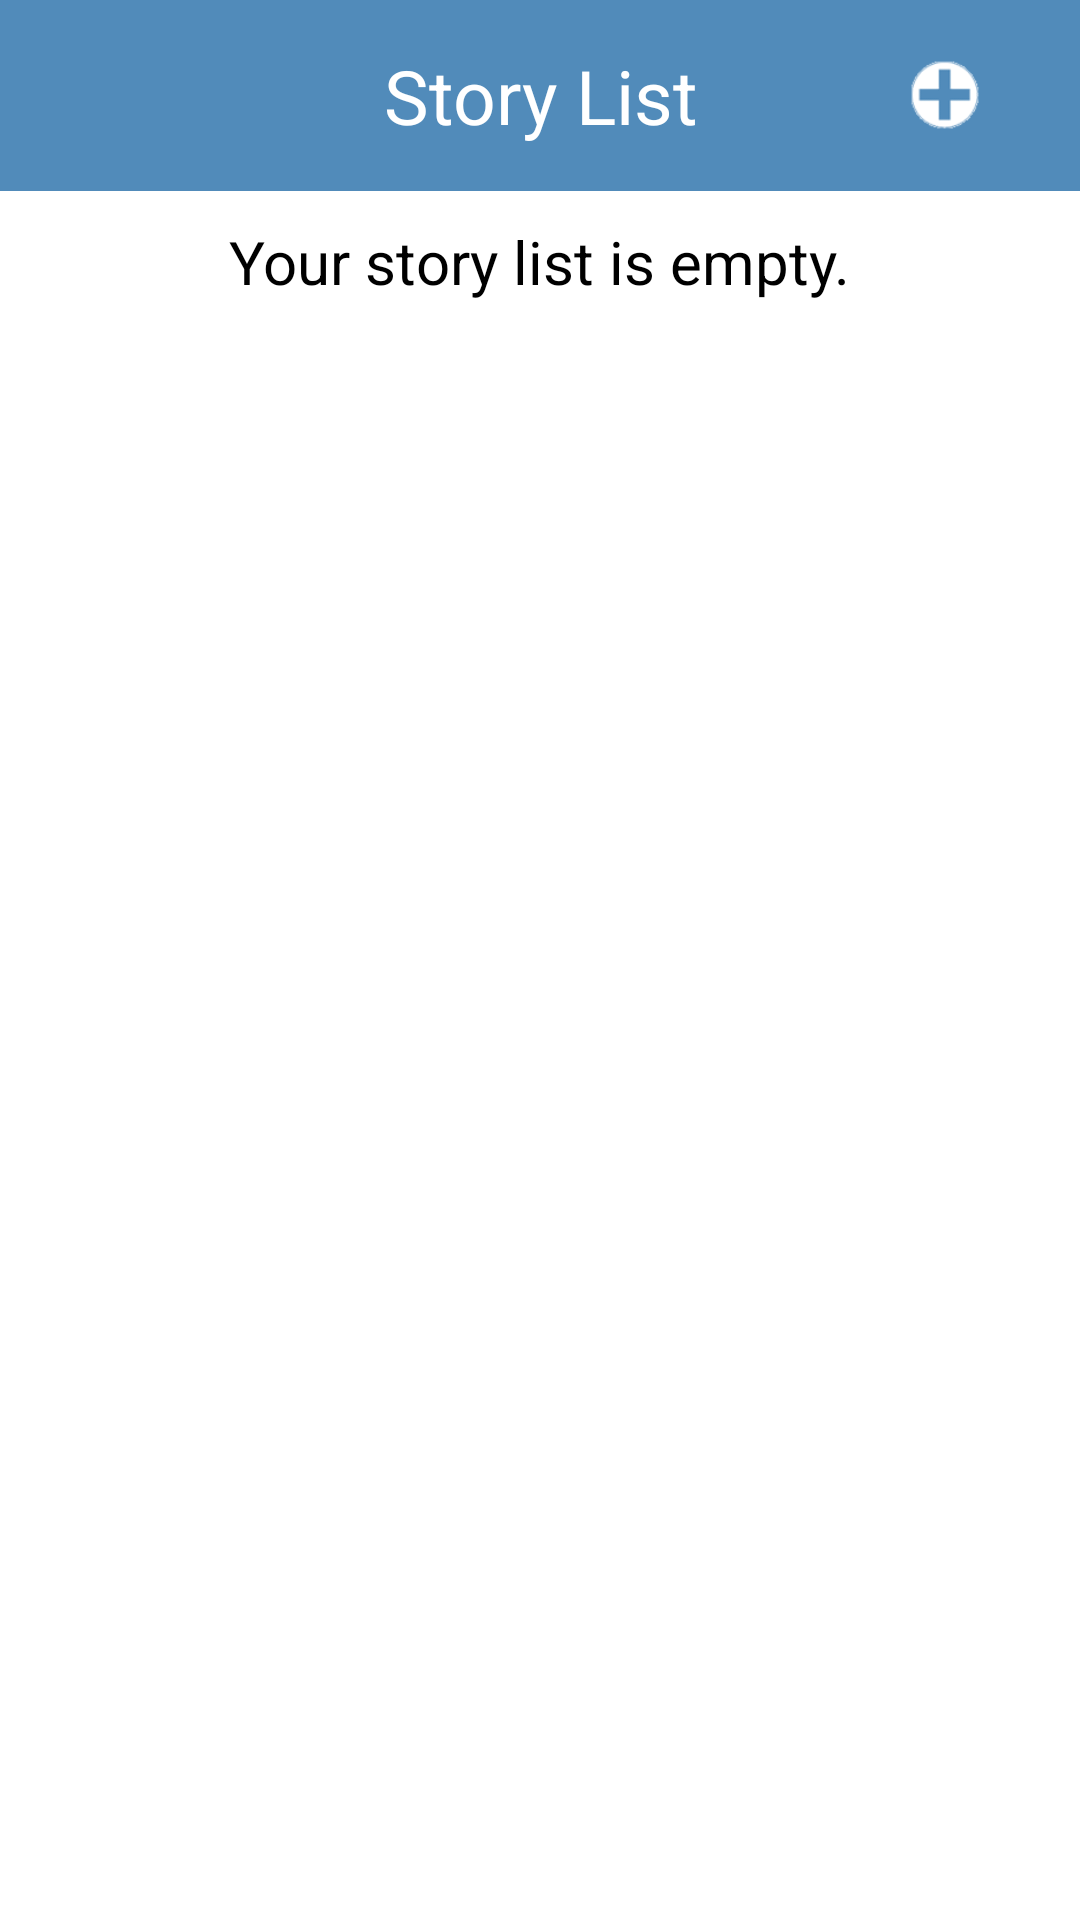

The Android layout XML behind this screen, and the referenced resources:
<!-- AndroidManifest.xml: application theme AppTheme -->
<!-- res/layout/activity_show_story_list.xml -->
<?xml version="1.0" encoding="utf-8"?>
<RelativeLayout
    xmlns:android="http://schemas.android.com/apk/res/android"
    android:layout_width="match_parent"
    android:layout_height="match_parent"
    android:background="@android:color/white">

    <RelativeLayout
        android:id="@+id/story_list_title"
        android:layout_width="match_parent"
        android:layout_height="wrap_content"
        android:layout_alignParentTop="true">
        <TextView
            android:text="@string/show_story_list_title"
            style="@style/TitleName"
        />
        <Button
            android:id="@+id/story_list_btn_add_story"
            style="@style/PlusButton"
        />
    </RelativeLayout>

    <ListView
            android:layout_below="@id/story_list_title"
            android:layout_width="match_parent"
            android:layout_height="match_parent"
            android:paddingLeft="@dimen/activity_horizontal_margin"
            android:paddingRight="@dimen/activity_horizontal_margin"
            android:paddingTop="@dimen/activity_vertical_margin"
            android:id="@+id/story_list">
    </ListView>
    <TextView
        android:id="@+id/story_empty_view"
        android:layout_below="@id/story_list_title"
        android:layout_centerHorizontal="true"
        android:layout_marginTop="10dp"
        android:text="Your story list is empty."
        android:textColor="@android:color/black"
        android:textSize="20sp"
        android:layout_marginBottom="10dp"
        android:layout_width="wrap_content"
        android:layout_height="wrap_content"
        />

</RelativeLayout>
<!-- resources referenced by this layout -->
<resources>
  <string name="show_story_list_title">Story List</string>
  <style name="PlusButton">
          <item name="android:layout_width">30dp</item>
          <item name="android:layout_height">30dp</item>
          <item name="android:background">@drawable/icon_plus_button</item>
          <item name="android:textSize">14sp</item>
          <item name="android:layout_marginEnd">30dp</item>
          <item name="android:textAllCaps">false</item>
          <item name="android:textColor">@color/theme_blue</item>
          <item name="android:layout_alignParentEnd">true</item>
          <item name="android:layout_centerVertical">true</item>
      </style>
  <style name="TitleName">
          <item name="android:layout_width">match_parent</item>
          <item name="android:layout_height">wrap_content</item>
          <item name="android:padding">15dp</item>
          <item name="android:textSize">25sp</item>
          <item name="android:textColor">@android:color/white</item>
          <item name="android:gravity">center_horizontal</item>
          <item name="android:layout_centerInParent">true</item>
          <item name="android:background">@color/theme_blue</item>
          <item name="android:layout_gravity">center</item>
      </style>
  <style name="AppTheme" parent="@android:style/Theme.NoTitleBar">
  
      </style>
  <!-- drawable icon_plus_button: png bitmap (drawable, 3093 bytes) -->
  <color name="theme_blue">#ff518bba</color>
</resources>
